pico-8 play session: mixed d-pad (fixed 12-tick cycle)

[t = 2 s] mixed d-pad (1.2s cycle ×~1): → ← ↑ ↓ + 🅾/❎ taps, ~2s
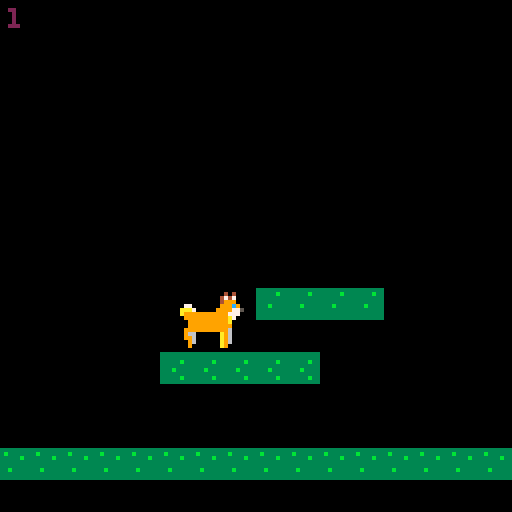
[t = 4 s] mixed d-pad (1.2s cycle ×~3): → ← ↑ ↓ + 🅾/❎ taps, ~4s
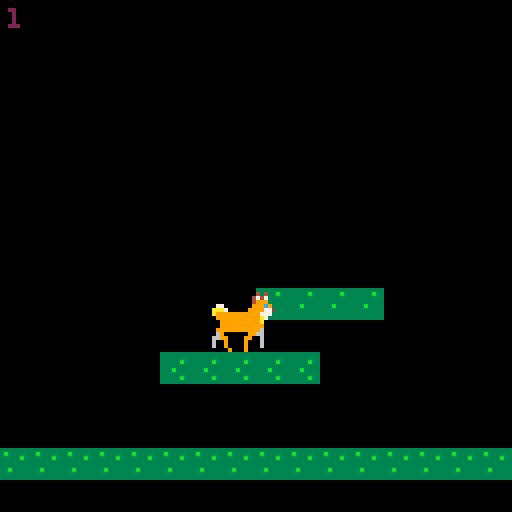
[t = 6 s] mixed d-pad (1.2s cycle ×~5): → ← ↑ ↓ + 🅾/❎ taps, ~6s
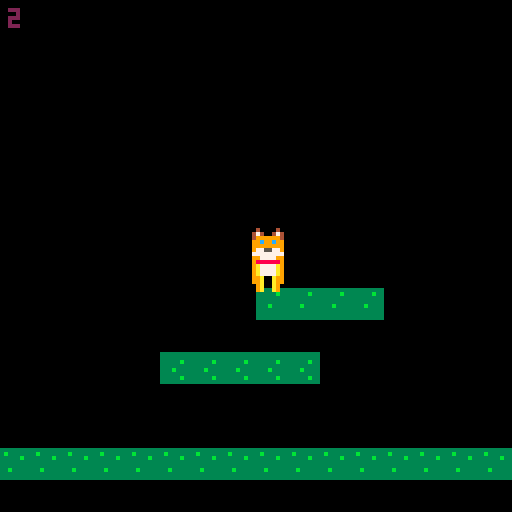
[t = 8 s] mixed d-pad (1.2s cycle ×~6): → ← ↑ ↓ + 🅾/❎ taps, ~8s
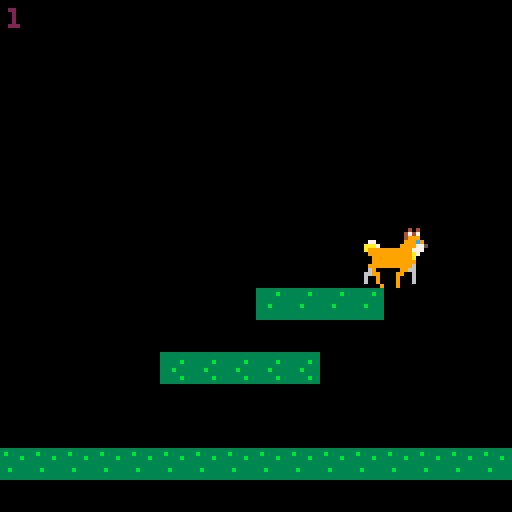

pico-8 cartridge
version 7
__lua__
function _init()
 add(doge,dogeconstruct(40,64))
end

doge={}
dogeconstruct=function(x,y)
 local obj={}
 obj.pos={x=x,y=y}
 obj.hitbox={x=2,y=1,w=5,h=6}
 obj.state=0
 obj.dir=0
 obj.pat=0
 
 obj.update=function(o)
  o.pos.x=(o.pos.x+128)%128 --no bounds left and right
  o.pat+=1 --increment state clock
 end
 
 obj.draw=function(o)
  --idle anim
  if(o.state==0)sspr(0,0,16,16,o.pos.x,o.pos.y)
  --walk anim left
  if(o.state==1 and o.dir==-1)anim(o,0,16,3,true)
  --walk anim right
  if(o.state==1 and o.dir==1)anim(o,0,16,3)
  --fall anim
  if(o.state==2)anim(o,0,0,3)
  --jump anim
  if(o.state==3)anim(o,0,0,3)
 end

 obj.idle=function(o)
  if o.state==0 then 
   if(btn(0) or btn(1))change_state(o,1)
   if(btn(2))change_state(o,3)
   if(canfall(o))change_state(o,2)
  end
 end
 
 obj.walk=function(o)
  if o.state==1 then
   if(btn(0))o.dir=-1
   if(btn(1))o.dir=1
   o.pos.x+=o.dir*min(o.pat,2)  
   if(not(btn(0) or btn(1)))change_state(o,0)
   if(btn(2))change_state(o,3)
   if(canfall(o))change_state(o,2)
  end
 end
 
 obj.fall=function(o)
  if o.state==2 then
   if(canfall(o))then
    if(btn(0))o.pos.x-=1 --steer left
    if(btn(1))o.pos.x+=1 --steer right
    o.pos.y+=min(4,o.pat) --move the player
    --check ground contact
    if(not canfall(o))o.pos.y=flr(o.pos.y/8)*8
   else
    o.pos.y=flr(o.pos.y/8)*8 --fix position when we hit the ground
    change_state(o,0)
   end
  end
 end

 obj.jump=function(o)
  if o.state==3 then
   o.pos.y-=6-o.pat
   if(btn(0))o.pos.x-=2
   if(btn(1))o.pos.x+=2
   if(not btn(2) or o.pat>7)change_state(o,0)
  end
 end

 return obj
end

function anim(o,sx,sy,nf,fl)
local sw=16
local sh=16
local sp=10
	if(not o.a_ct) o.a_ct=0
	if(not o.a_st)	o.a_st=0

	o.a_ct+=1

	if(o.a_ct%(30/sp)==0) then
	 o.a_st+=16
	 if(o.a_st==nf*sw) o.a_st=0
	end

	o.a_fr=sx+o.a_st

sspr(o.a_fr,sy,sw,sh,o.pos.x,o.pos.y,sw,sh,fl)
end

function collide(obj,other)
 if
  other.pos.x+other.hitbox.x+other.hitbox.w > obj.pos.x+obj.hitbox.x and 
  other.pos.y+other.hitbox.y+other.hitbox.h > obj.pos.y+obj.hitbox.y and
  other.pos.x+other.hitbox.x < obj.pos.x+obj.hitbox.x+obj.hitbox.w and
  other.pos.y+other.hitbox.y < obj.pos.y+obj.hitbox.y+obj.hitbox.h 
 then
  return true
 end
end

function canfall(obj)
 --get the map tile under the player
 v=mget(flr((obj.pos.x+4)/8),flr((obj.pos.y+16)/8))
 --see if it's flagged as wall
 return not fget(v,0)
end

function change_state(obj,s)
 obj.state=s
 obj.pat=0
end

doge.update=function()
	foreach(doge, function(obj)
  obj.update(obj)
  obj.idle(obj)
  obj.walk(obj)
  obj.fall(obj)
  obj.jump(obj)
 end)
end

doge.draw=function()
	foreach(doge, function(obj)
  obj.draw(obj)
 end)
end

function _update() 
doge.update()
end

function _draw()
 cls()
 map(0,0,0,0,16,16)
 doge.draw()
 print(doge[1]["state"],2,2,2)
end
__gfx__
00000400004000000000040000400000000004000040000000000400004000000000040000400000000004000040000000000000000000000000000000000000
00004740047400000000474004740000000047400474000000004440044400000000444004440000000044400444000000000000000000000000000000000000
00004999999400000000499999940000000049999994000000004999999400000000499999940000000049999994000000000000000000000000000000000000
000099c99c990000000099c99c990000000099c99c99000000009999999900000000999999990000000099999999000000000000000000000000000000000000
00009999999900000000999999990000000099999999000000007999999700000000799999970000000079999997000000000000000000000000000000000000
00009775577900000000977557790000000097755779000000000777777000000000077777700000000007777770000000000000000000000000000000000000
00007777777700000000777777770000000077777777000000007777777700000000777777770000000077777777000000000000000000000000000000000000
00009977779900000000997777990000000099777799000000009999999900000000999999990000000099999999000000000000000000000000000000000000
000098888889000000009888888900000000988888890000000099aaaa990000000099aaaa990000000099aaaa99000000000000000000000000000000000000
00009a7777a9000000009a7777a9000000009a7777a9000000009a7997a9000000009a7997a9000000009a7997a9000000000000000000000000000000000000
00009a7777a9000000009a7777a9000000009a7777a9000000009a7777a9000000009a7777a9000000009a7777a9000000000000000000000000000000000000
00009a7777a9000000009a7777a9000000009a7777a9000000009a7777a9000000009a77779000000000097777a9000000000000000000000000000000000000
000099a00a990000000099a006900000000009600a990000000099a00a990000000099a00a900000000009a00a99000000000000000000000000000000000000
000099a00a990000000099a069000000000000960a990000000099a00a990000000099a006900000000009600a99000000000000000000000000000000000000
000009a00a900000000009a069000000000000960a900000000009a00a900000000009a000900000000009000a90000000000000000000000000000000000000
000009a00a900000000009a000000000000000000a900000000009a00a900000000009a000000000000000000a90000000000000000000000000000000000000
00000000000000000000000000000000000000000000000000000000000000000000000000000000000000000000000000000000000000000000000000000000
00000000000404000000000000040400000000000004040000000000000000000000000000000000000000000000000000000000000000000000000000000000
00000000004747000000000000474700000000000047470000000000000000000000000000000000000000000000000000000000000000000000000000000000
00000000004999000000000000499900000000000049990000000000000000000000000000000000000000000000000000000000000000000000000000000000
0770000000999c900770000000999c900770000000999c9000000000000000000000000000000000000000000000000000000000000000000000000000000000
aaa7000009999775aaa7000009999775aaa700000999977500000000000000000000000000000000000000000000000000000000000000000000000000000000
a999999999997770a999999999997770a99999999999777000000000000000000000000000000000000000000000000000000000000000000000000000000000
099999999999a700099999999999a700099999999999a70000000000000000000000000000000000000000000000000000000000000000000000000000000000
009999999999a000009999999999a000009999999999a00000000000000000000000000000000000000000000000000000000000000000000000000000000000
00999999999990000099999999999000009999999999900000000000000000000000000000000000000000000000000000000000000000000000000000000000
09999999999960000999999999996000099999999999900000000000000000000000000000000000000000000000000000000000000000000000000000000000
0966000000a960000690000009966000096600000006900000000000000000000000000000000000000000000000000000000000000000000000000000000000
0996000000a960006699000099006000990600000066990000000000000000000000000000000000000000000000000000000000000000000000000000000000
0096000000a960006009000090006000990660000060090000000000000000000000000000000000000000000000000000000000000000000000000000000000
0090000000a900006009000090006000900060000060090000000000000000000000000000000000000000000000000000000000000000000000000000000000
00000000000000000000900090000000900000000000090000000000000000000000000000000000000000000000000000000000000000000000000000000000
00c9c90000999c0000999c0000000000000000000000000000000000000000000000000000000000000000000000000000000000000000000000000000000000
00999900009999000099990000000000000000000000000000000000000000000000000000000000000000000000000000000000000000000000000000000000
00999900009999000099990000000000000000000000000000000000000000000000000000000000000000000000000000000000000000000000000000000000
00088000000880000008800000000000000000000000000000000000000000000000000000000000000000000000000000000000000000000000000000000000
00988900008888900088880000000000000000000000000000000000000000000000000000000000000000000000000000000000000000000000000000000000
00888800008888000088880000000000000000000000000000000000000000000000000000000000000000000000000000000000000000000000000000000000
00888800008888000088880000000000000000000000000000000000000000000000000000000000000000000000000000000000000000000000000000000000
00900900009000900900090000000000000000000000000000000000000000000000000000000000000000000000000000000000000000000000000000000000
00000000000000000000000000000000000000000000000000000000000000000000000000000000000000000000000000000000000000000000000000000000
00000000000000000000000000000000000000000000000000000000000000000000000000000000000000000000000000000000000000000000000000000000
00000000000000000000000000000000000000000000000000000000000000000000000000000000000000000000000000000000000000000000000000000000
00000000000000000000000000000000000000000000000000000000000000000000000000000000000000000000000000000000000000000000000000000000
00000000000000000000000000000000000000000000000000000000000000000000000000000000000000000000000000000000000000000000000000000000
00000000000000000000000000000000000000000000000000000000000000000000000000000000000000000000000000000000000000000000000000000000
00000000000000000000000000000000000000000000000000000000000000000000000000000000000000000000000000000000000000000000000000000000
00000000000000000000000000000000000000000000000000000000000000000000000000000000000000000000000000000000000000000000000000000000
00000000000000000000000000000000000000000000000000000000000000000000000000000000000000000000000000000000000000000000000000000000
00000000000000000000000000000000000000000000000000000000000000000000000000000000000000000000000000000000000000000000000000000000
00000000000000000000000000000000000000000000000000000000000000000000000000000000000000000000000000000000000000000000000000000000
00000000000000000000000000000000000000000000000000000000000000000000000000000000000000000000000000000000000000000000000000000000
00000000000000000000000000000000000000000000000000000000000000000000000000000000000000000000000000000000000000000000000000000000
00000000000000000000000000000000000000000000000000000000000000000000000000000000000000000000000000000000000000000000000000000000
00000000000000000000000000000000000000000000000000000000000000000000000000000000000000000000000000000000000000000000000000000000
00000000000000000000000000000000000000000000000000000000000000000000000000000000000000000000000000000000000000000000000000000000
00000000000000000000000000000000000000000000000000000000000000000000000000000000000000000000000000000000000000000000000000000000
00000000000000000000000000000000000000000000000000000000000000000000000000000000000000000000000000000000000000000000000000000000
00000000000000000000000000000000000000000000000000000000000000000000000000000000000000000000000000000000000000000000000000000000
00000000000000000000000000000000000000000000000000000000000000000000000000000000000000000000000000000000000000000000000000000000
00000000000000000000000000000000000000000000000000000000000000000000000000000000000000000000000000000000000000000000000000000000
00000000000000000000000000000000000000000000000000000000000000000000000000000000000000000000000000000000000000000000000000000000
00000000000000000000000000000000000000000000000000000000000000000000000000000000000000000000000000000000000000000000000000000000
00000000000000000000000000000000000000000000000000000000000000000000000000000000000000000000000000000000000000000000000000000000
33333333333333333333333333333333000000000000000000000000000000000000000000000000000000000000000000000000000000000000000000000000
3b3333333333333333333b3333333b33000000000000000000000000000000000000000000000000000000000000000000000000000000000000000000000000
33333b3333333b333333333333333333000000000000000000000000000000000000000000000000000000000000000000000000000000000000000000000000
33333333333333333333333333b33333000000000000000000000000000000000000000000000000000000000000000000000000000000000000000000000000
33333333333b3333333b333333333333000000000000000000000000000000000000000000000000000000000000000000000000000000000000000000000000
33b33333333333333333333333333333000000000000000000000000000000000000000000000000000000000000000000000000000000000000000000000000
3333333333333b33333333333333b333000000000000000000000000000000000000000000000000000000000000000000000000000000000000000000000000
33333333333333333333333333333333000000000000000000000000000000000000000000000000000000000000000000000000000000000000000000000000
33333333333333333333333333333333000000000000000000000000000000000000000000000000000000000000000000000000000000000000000000000000
333333333333333333333b33333b3333000000000000000000000000000000000000000000000000000000000000000000000000000000000000000000000000
333b3333333333333333333333333333000000000000000000000000000000000000000000000000000000000000000000000000000000000000000000000000
333333333b3333333b33333333333333000000000000000000000000000000000000000000000000000000000000000000000000000000000000000000000000
333333b3333333333333333333333333000000000000000000000000000000000000000000000000000000000000000000000000000000000000000000000000
3b33333333333b333333333333333b33000000000000000000000000000000000000000000000000000000000000000000000000000000000000000000000000
33333333333333333333333333333333000000000000000000000000000000000000000000000000000000000000000000000000000000000000000000000000
33333333333333333333333333333333000000000000000000000000000000000000000000000000000000000000000000000000000000000000000000000000
00000000000000000000000000000000000000000000000000000000000000000000000000000000000000000000000000000000000000000000000000000000
00000000000000000000000000000000000000000000000000000000000000000000000000000000000000000000000000000000000000000000000000000000
00000000000000000000000000000000000000000000000000000000000000000000000000000000000000000000000000000000000000000000000000000000
00000000000000000000000000000000000000000000000000000000000000000000000000000000000000000000000000000000000000000000000000000000
00000000000000000000000000000000000000000000000000000000000000000000000000000000000000000000000000000000000000000000000000000000
00000000000000000000000000000000000000000000000000000000000000000000000000000000000000000000000000000000000000000000000000000000
00000000000000000000000000000000000000000000000000000000000000000000000000000000000000000000000000000000000000000000000000000000
00000000000000000000000000000000000000000000000000000000000000000000000000000000000000000000000000000000000000000000000000000000
00000000000000000000000000000000000000000000000000000000000000000000000000000000000000000000000000000000000000000000000000000000
00000000000000000000000000000000000000000000000000000000000000000000000000000000000000000000000000000000000000000000000000000000
00000000000000000000000000000000000000000000000000000000000000000000000000000000000000000000000000000000000000000000000000000000
00000000000000000000000000000000000000000000000000000000000000000000000000000000000000000000000000000000000000000000000000000000
00000000000000000000000000000000000000000000000000000000000000000000000000000000000000000000000000000000000000000000000000000000
00000000000000000000000000000000000000000000000000000000000000000000000000000000000000000000000000000000000000000000000000000000
00000000000000000000000000000000000000000000000000000000000000000000000000000000000000000000000000000000000000000000000000000000
00000000000000000000000000000000000000000000000000000000000000000000000000000000000000000000000000000000000000000000000000000000
00000000000000000000000000000000000000000000000000000000000000000000000000000000000000000000000000000000000000000000000000000000
00000000000000000000000000000000000000000000000000000000000000000000000000000000000000000000000000000000000000000000000000000000
00000000000000000000000000000000000000000000000000000000000000000000000000000000000000000000000000000000000000000000000000000000
00000000000000000000000000000000000000000000000000000000000000000000000000000000000000000000000000000000000000000000000000000000
00000000000000000000000000000000000000000000000000000000000000000000000000000000000000000000000000000000000000000000000000000000
00000000000000000000000000000000000000000000000000000000000000000000000000000000000000000000000000000000000000000000000000000000
00000000000000000000000000000000000000000000000000000000000000000000000000000000000000000000000000000000000000000000000000000000
00000000000000000000000000000000000000000000000000000000000000000000000000000000000000000000000000000000000000000000000000000000
00000000000000000000000000000000000000000000000000000000000000000000000000000000000000000000000000000000000000000000000000000000
00000000000000000000000000000000000000000000000000000000000000000000000000000000000000000000000000000000000000000000000000000000
00000000000000000000000000000000000000000000000000000000000000000000000000000000000000000000000000000000000000000000000000000000
00000000000000000000000000000000000000000000000000000000000000000000000000000000000000000000000000000000000000000000000000000000
00000000000000000000000000000000000000000000000000000000000000000000000000000000000000000000000000000000000000000000000000000000
00000000000000000000000000000000000000000000000000000000000000000000000000000000000000000000000000000000000000000000000000000000
00000000000000000000000000000000000000000000000000000000000000000000000000000000000000000000000000000000000000000000000000000000
00000000000000000000000000000000000000000000000000000000000000000000000000000000000000000000000000000000000000000000000000000000
00000000000000000000000000000000000000000000000000000000000000000000000000000000000000000000000000000000000000000000000000000000
00000000000000000000000000000000000000000000000000000000000000000000000000000000000000000000000000000000000000000000000000000000
00000000000000000000000000000000000000000000000000000000000000000000000000000000000000000000000000000000000000000000000000000000
00000000000000000000000000000000000000000000000000000000000000000000000000000000000000000000000000000000000000000000000000000000
00000000000000000000000000000000000000000000000000000000000000000000000000000000000000000000000000000000000000000000000000000000
00000000000000000000000000000000000000000000000000000000000000000000000000000000000000000000000000000000000000000000000000000000
00000000000000000000000000000000000000000000000000000000000000000000000000000000000000000000000000000000000000000000000000000000
00000000000000000000000000000000000000000000000000000000000000000000000000000000000000000000000000000000000000000000000000000000
00000000000000000000000000000000000000000000000000000000000000000000000000000000000000000000000000000000000000000000000000000000
00000000000000000000000000000000000000000000000000000000000000000000000000000000000000000000000000000000000000000000000000000000
00000000000000000000000000000000000000000000000000000000000000000000000000000000000000000000000000000000000000000000000000000000
00000000000000000000000000000000000000000000000000000000000000000000000000000000000000000000000000000000000000000000000000000000
00000000000000000000000000000000000000000000000000000000000000000000000000000000000000000000000000000000000000000000000000000000
00000000000000000000000000000000000000000000000000000000000000000000000000000000000000000000000000000000000000000000000000000000
00000000000000000000000000000000000000000000000000000000000000000000000000000000000000000000000000000000000000000000000000000000
00000000000000000000000000000000000000000000000000000000000000000000000000000000000000000000000000000000000000000000000000000000
__gff__
0000000000000000000000000000000001010101010101010100000000000000000100000000000000000000000000000000000000000000000000000000000000000000000000000000000000000000000000000000000000000000000000000000000000000000000000000000000000000000000000000000000000000000
0101010100000000000000000000000001010101000000000000000000000000000000000000000000000000000000000000000000000000000000000000000000000000000000000000000000000000000000000000000000000000000000000000000000000000000000000000000000000000000000000000000000000000
__map__
0000000000000000000000000000000000000000000000000000000000000000000000000000000000000000000000000000000000000000000000000000000000000000000000000000000000000000000000000000000000000000000000000000000000000000000000000000000000000000000000000000000000000000
0000000000000000000000000000000000000000000000000000000000000000000000000000000000000000000000000000000000000000000000000000000000000000000000000000000000000000000000000000000000000000000000000000000000000000000000000000000000000000000000000000000000000000
0000000000000000000000000000000000000000000000000000000000000000000000000000000000000000000000000000000000000000000000000000000000000000000000000000000000000000000000000000000000000000000000000000000000000000000000000000000000000000000000000000000000000000
0000000000000000000000000000000000000000000000000000000000000000000000000000000000000000000000000000000000000000000000000000000000000000000000000000000000000000000000000000000000000000000000000000000000000000000000000000000000000000000000000000000000000000
0000000000000000000000000000000000000000000000000000000000000000000000000000000000000000000000000000000000000000000000000000000000000000000000000000000000000000000000000000000000000000000000000000000000000000000000000000000000000000000000000000000000000000
0000000000000000000000000000000000000000000000000000000000000000000000000000000000000000000000000000000000000000000000000000000000000000000000000000000000000000000000000000000000000000000000000000000000000000000000000000000000000000000000000000000000000000
0000000000000000000000000000000000000000000000000000000000000000000000000000000000000000000000000000000000000000000000000000000000000000000000000000000000000000000000000000000000000000000000000000000000000000000000000000000000000000000000000000000000000000
0000000000000000000000000000000000000000000000000000000000000000000000000000000000000000000000000000000000000000000000000000000000000000000000000000000000000000000000000000000000000000000000000000000000000000000000000000000000000000000000000000000000000000
0000000000000000000000000000000000000000000000000000000000000000000000000000000000000000000000000000000000000000000000000000000000000000000000000000000000000000000000000000000000000000000000000000000000000000000000000000000000000000000000000000000000000000
0000000000000000828282820000000000000000000000000000000000000000000000000000000000000000000000000000000000000000000000000000000000000000000000000000000000000000000000000000000000000000000000000000000000000000000000000000000000000000000000000000000000000000
0000000000000000000000000000000000000000000000000000000000000000000000000000000000000000000000000000000000000000000000000000000000000000000000000000000000000000000000000000000000000000000000000000000000000000000000000000000000000000000000000000000000000000
0000000000818181818100000000000000000000000000000000000000000000000000000000000000000000000000000000000000000000000000000000000000000000000000000000000000000000000000000000000000000000000000000000000000000000000000000000000000000000000000000000000000000000
0000000000000000000000000000000000000000000000000000000000000000000000000000000000000000000000000000000000000000000000000000000000000000000000000000000000000000000000000000000000000000000000000000000000000000000000000000000000000000000000000000000000000000
0000000000000000000000000000000000000000000000000000000000000000000000000000000000000000000000000000000000000000000000000000000000000000000000000000000000000000000000000000000000000000000000000000000000000000000000000000000000000000000000000000000000000000
8080808080808080808080808080808080000000000000000000000000000000000000000000000000000000000000000000000000000000000000000000000000000000000000000000000000000000000000000000000000000000000000000000000000000000000000000000000000000000000000000000000000000000
0000000000000000000000000000000000000000000000000000000000000000000000000000000000000000000000000000000000000000000000000000000000000000000000000000000000000000000000000000000000000000000000000000000000000000000000000000000000000000000000000000000000000000
0000000000000000000000000000000000000000000000000000000000000000000000000000000000000000000000000000000000000000000000000000000000000000000000000000000000000000000000000000000000000000000000000000000000000000000000000000000000000000000000000000000000000000
0000000000000000000000000000000000000000000000000000000000000000000000000000000000000000000000000000000000000000000000000000000000000000000000000000000000000000000000000000000000000000000000000000000000000000000000000000000000000000000000000000000000000000
0000000000000000000000000000000000000000000000000000000000000000000000000000000000000000000000000000000000000000000000000000000000000000000000000000000000000000000000000000000000000000000000000000000000000000000000000000000000000000000000000000000000000000
0000000000000000000000000000000000000000000000000000000000000000000000000000000000000000000000000000000000000000000000000000000000000000000000000000000000000000000000000000000000000000000000000000000000000000000000000000000000000000000000000000000000000000
0000000000000000000000000000000000000000000000000000000000000000000000000000000000000000000000000000000000000000000000000000000000000000000000000000000000000000000000000000000000000000000000000000000000000000000000000000000000000000000000000000000000000000
0000000000000000000000000000000000000000000000000000000000000000000000000000000000000000000000000000000000000000000000000000000000000000000000000000000000000000000000000000000000000000000000000000000000000000000000000000000000000000000000000000000000000000
0000000000000000000000000000000000000000000000000000000000000000000000000000000000000000000000000000000000000000000000000000000000000000000000000000000000000000000000000000000000000000000000000000000000000000000000000000000000000000000000000000000000000000
0000000000000000000000000000000000000000000000000000000000000000000000000000000000000000000000000000000000000000000000000000000000000000000000000000000000000000000000000000000000000000000000000000000000000000000000000000000000000000000000000000000000000000
0000000000000000000000000000000000000000000000000000000000000000000000000000000000000000000000000000000000000000000000000000000000000000000000000000000000000000000000000000000000000000000000000000000000000000000000000000000000000000000000000000000000000000
0000000000000000000000000000000000000000000000000000000000000000000000000000000000000000000000000000000000000000000000000000000000000000000000000000000000000000000000000000000000000000000000000000000000000000000000000000000000000000000000000000000000000000
0000000000000000000000000000000000000000000000000000000000000000000000000000000000000000000000000000000000000000000000000000000000000000000000000000000000000000000000000000000000000000000000000000000000000000000000000000000000000000000000000000000000000000
0000000000000000000000000000000000000000000000000000000000000000000000000000000000000000000000000000000000000000000000000000000000000000000000000000000000000000000000000000000000000000000000000000000000000000000000000000000000000000000000000000000000000000
0000000000000000000000000000000000000000000000000000000000000000000000000000000000000000000000000000000000000000000000000000000000000000000000000000000000000000000000000000000000000000000000000000000000000000000000000000000000000000000000000000000000000000
0000000000000000000000000000000000000000000000000000000000000000000000000000000000000000000000000000000000000000000000000000000000000000000000000000000000000000000000000000000000000000000000000000000000000000000000000000000000000000000000000000000000000000
0000000000000000000000000000000000000000000000000000000000000000000000000000000000000000000000000000000000000000000000000000000000000000000000000000000000000000000000000000000000000000000000000000000000000000000000000000000000000000000000000000000000000000
0000000000000000000000000000000000000000000000000000000000000000000000000000000000000000000000000000000000000000000000000000000000000000000000000000000000000000000000000000000000000000000000000000000000000000000000000000000000000000000000000000000000000000
